Labelled photos from "Dataset-TSTH", an image-classification folder in CRISTIANNICOLASTAMBUNAN12/Dataset-TSTH. The possible labels are: sehat, tidak sehat.

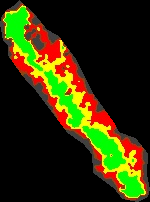
Label: tidak sehat

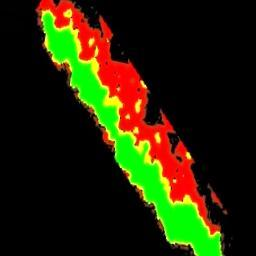
Label: tidak sehat

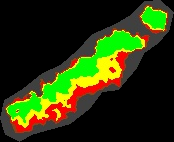
Label: sehat

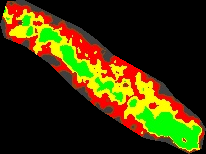
Label: tidak sehat

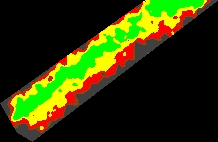
Label: sehat

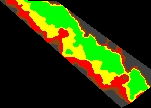
Label: sehat
